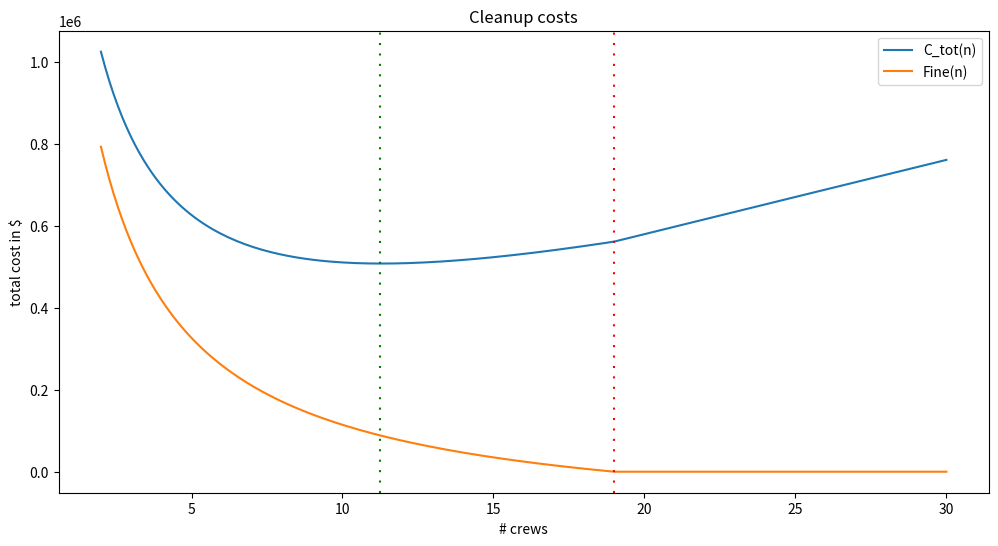

Recreate this plot in Python. (Note: this script raises an exception after producing the figure.)
def time(n,miles,cleanup_rate): 
    # time in days required for cleanup 
    # by *n* *non-local* cleanup crews 
    #  (together with the one local crew)
    # of *miles* of shoreline, 
    # where each crew works at the indicated cleanup-rate
    return miles/((n+1)*cleanup_rate)

def F(t,fine_per_day): 
    # The total fine imposed. Depends on:
    # t = # of days for complete cleanup, and 
    # fine = daily fine imposed. 
    return 0 if (t<14) else fine_per_day*(t-14)

def crew_cost(n,miles=200,cleanup_rate=5.0/7,tc=18000):
    # cost in payments to crews. Depends on
    # n = number of non-local crews hired
    # cleanup_rate, and 
    # tc_rate = travel costs per non-local crew
    t=time(n,miles,cleanup_rate)
    return 500*t + 800*t*n + tc*n

def cost(n,fine_per_day=10000,miles=200,cleanup_rate=5.0/7,tc=18000):
    t=time(n,miles,cleanup_rate)
    return F(t,fine_per_day) + crew_cost(n,miles,cleanup_rate,tc) 

import pandas as pd

## The following overrides the usual display formatting of floating point numbers. 
## It is just an aesthetic choice...

pd.set_option('display.float_format', lambda x: "{:,.2f}".format(x))

def oil_spill_costs(crew_range   = range(0,25),
                    miles        = 200,
                    fine_per_day = 10000,
                    cleanup_rate = 5.0/7,
                    tc=18000):
    return pd.DataFrame(
            {'#crews' : crew_range,
             'cost'   : map( lambda n: cost(n,fine_per_day,miles,cleanup_rate,tc) , crew_range),
             'days'   : map( lambda n: time(n,miles,cleanup_rate)                 , crew_range),
             'fine'   : map( lambda n: F(time(n,miles,cleanup_rate),fine_per_day) , crew_range)
            },
            index=crew_range)
    

oil_spill_costs()  ## Compute use the *default* parameter values.

df = oil_spill_costs()

df.loc[ df['cost'].idxmin() ]

df=oil_spill_costs(miles=250,fine_per_day=20000)

df.loc[ df['cost'].idxmin() ]

df=oil_spill_costs(cleanup_rate=1.0)

df.loc[ df['cost'].idxmin() ]

def fine(n):   return F(time(n,miles=200,cleanup_rate=5.0/7),fine_per_day=10000)
def c_crew(n): return crew_cost(n,miles=200,cleanup_rate=5.0/7,tc=18000)
def c_tot(n):  return c_crew(n) + fine(n
                                      )

import matplotlib.pyplot as plt
import numpy as np
x = np.linspace(2, 30, 200)

fig, ax = plt.subplots(figsize=(12,6))  
ax.plot(x,np.array([c_tot(n) for n in x]),label="C_tot(n)")
ax.plot(x,np.array([fine(n)  for n in x]),label="Fine(n)")

ax.set_xlabel("# crews")
ax.set_ylabel("total cost in $")
ax.legend()

ax.axvline(x=19,                   ## where the "fine-graph" bifurcates
           color="red",   
           dashes=[1,4])            
ax.axvline(x=11.25,                ## we'll see (below) that the min of C occurs here.
           color="green", 
           dashes=[1,4])            
ax.set_title("Cleanup costs")
pass

import sympy as sp

y = sp.Symbol('y')    # symbolic variable

s_cost_low  = c_crew(y) - 10000*(14-time(y,miles=200,cleanup_rate = 5.0/7))
s_cost_high = c_crew(y)

ds_cost_low  = sp.diff(s_cost_low,y)  # first derivative, for n<19
ds_cost_high = sp.diff(s_cost_high,y) # first derivative for n>19

dds_cost_low = sp.diff(ds_cost_low,y) # second derivative, for n<19

print(s_cost_low)
print()
print(ds_cost_low)

ds_cost_high.subs([(y,19)])

sp.solve(ds_cost_high,y)


def diff(t):
    return ds_cost_low.subs([(y,t)])

x = np.linspace(7, 19, 200)

fig, ax = plt.subplots(figsize=(12,6))  
ax.plot(x,np.array([diff(z) for z in x]),label="(dC/dn)")
ax.legend()
ax.set_xlabel("#crews")
ax.set_ylabel("dollars / crew")
ax.axvline(x=11.28368,color="green",dashes=[1,4])
pass

# find the critical points for our cost function
#

sp.solve(ds_cost_low,y)

[c_tot(0),c_tot(11.28368),c_tot(19)]